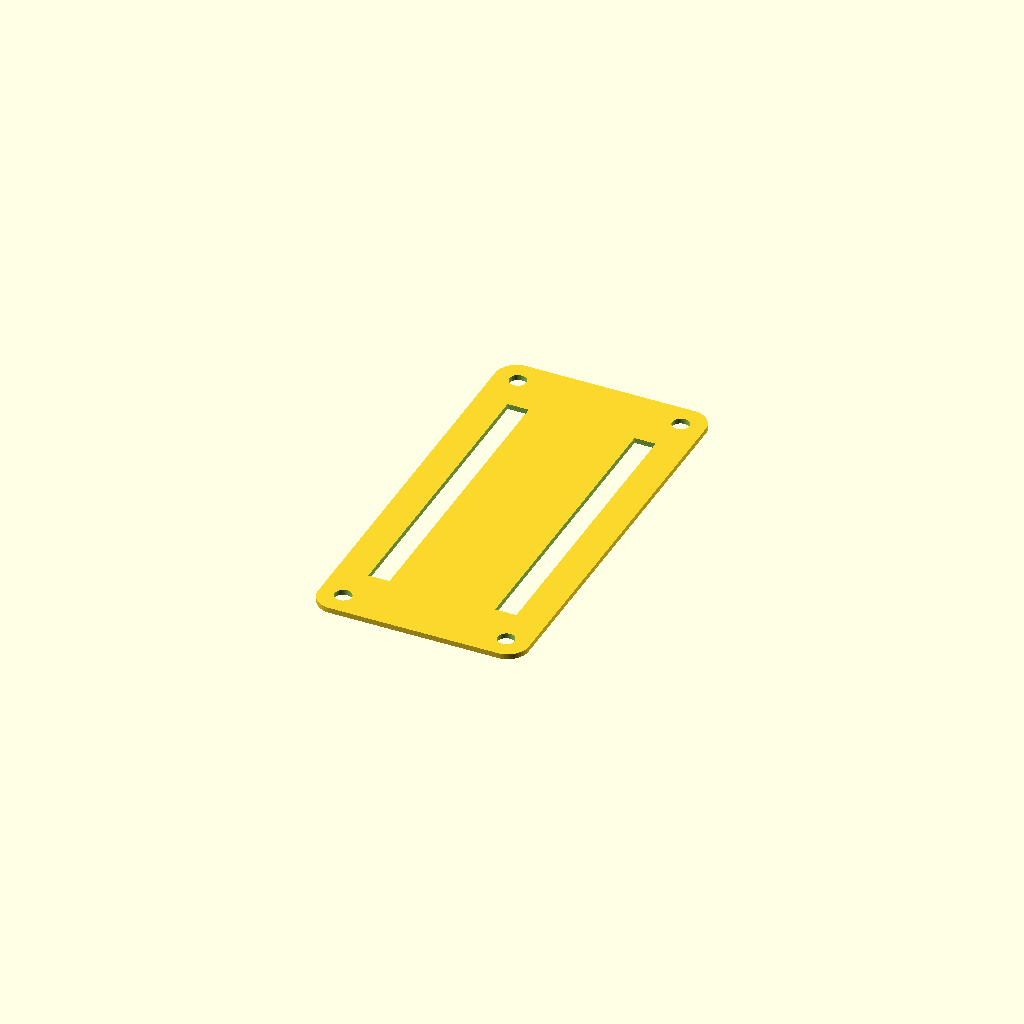
Cell 1: the model at its default parameters.
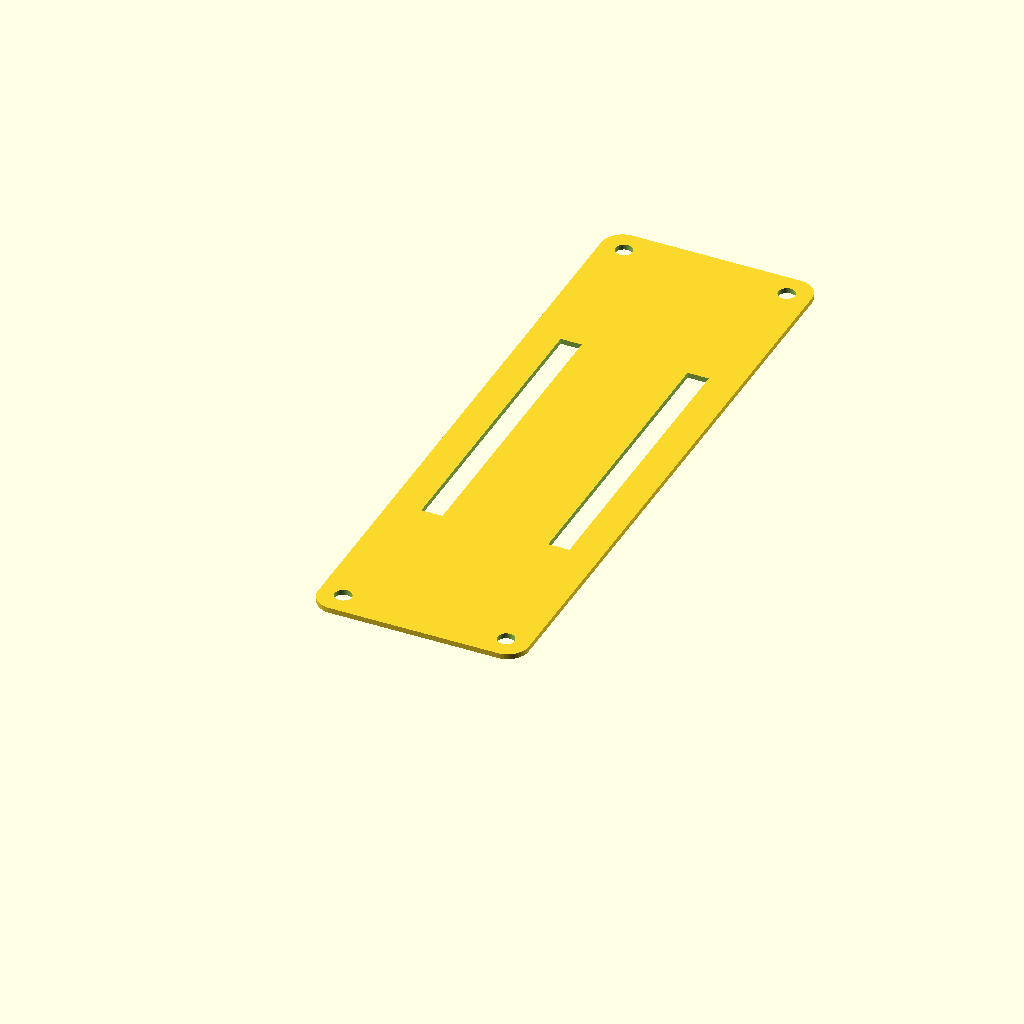
Cell 2: board_len = 112 (everything else at default).
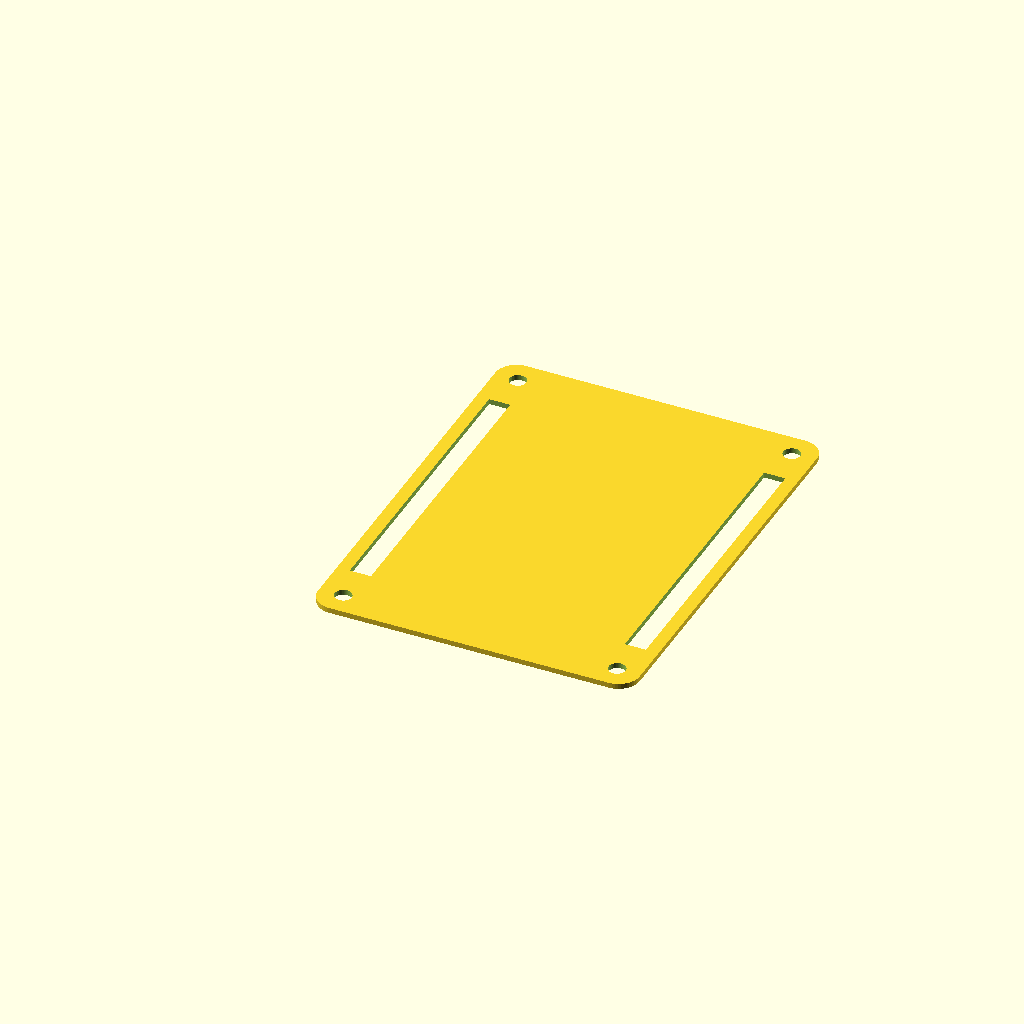
Cell 3 — board_wid set to 56, the other parameters unchanged.
One fixed orthographic camera (rotation 55°, 0°, 25°; colour scheme Cornfield) for every cell.
The OpenSCAD source (hardware-design/scad Parts/case-separator-outer.scad):
// Dilder Case Separator Sheet (outer) — thin divider matching base outer footprint
//
// Same as the inner separator but sized to the full outer enclosure dimensions
// with the base's 4mm corner radius. Two long rectangular slots and screw holes.
//
// Export:
//   openscad -o case-separator-outer.3mf case-separator-outer.scad

$fn = 48;

// ---- Board (Olimex ESP32-S3-DevKit-Lipo) ----
board_len      = 56;
board_wid      = 28;
antenna_proj   = 6;
header_gap     = 22;
header_slot_len = 56.5;
header_slot_wid = 4;

// ---- Waveshare 2.13" display ----
disp_len       = 65;
disp_wid       = 30;

// ---- 1000 mAh battery ----
bat_len        = 52;
bat_wid        = 35;

// ---- Enclosure geometry ----
wall_thk       = 2;
plate_thk      = 1;        // thin separator sheet
pillar         = 5;
slop           = 0.4;

screw_clr      = 3.2;

// ---- Rounding ----
case_corner_r  = 4;        // matches base outer corners

// ---- XY layout ----
inner_wid      = max(board_wid, disp_wid, bat_wid) + 2 * slop;
inner_len      = max(board_len + antenna_proj, disp_len + 2 * pillar, bat_len) + 2 * slop;
outer_wid      = inner_wid + 2 * wall_thk;
outer_len      = inner_len + 2 * wall_thk;

pillar_xy = [
    [wall_thk,                             wall_thk                            ],
    [outer_wid - wall_thk - pillar,        wall_thk                            ],
    [wall_thk,                             outer_len - wall_thk - pillar       ],
    [outer_wid - wall_thk - pillar,        outer_len - wall_thk - pillar       ],
];

board_x        = (outer_wid - board_wid) / 2;


// ============== SHARED ==============

module rounded_v_box(w, l, h, r, fn = 48) {
    hull() {
        for (x = [r, w - r])
            for (y = [r, l - r])
                translate([x, y, 0])
                    cylinder(r = r, h = h, $fn = fn);
    }
}


// ============== CASE SEPARATOR (OUTER) ==============

module case_separator_outer() {
    header_slot_x_left  = board_x - (header_slot_wid + (board_wid - header_gap) / 2 - header_slot_wid);
    // Simpler: match the middle plate slot positions relative to full outer sheet
    hdr_strip = (board_wid - header_gap) / 2;
    slot_x_left  = board_x;
    slot_x_right = board_x + board_wid - header_slot_wid;
    slot_y_start = (outer_len - header_slot_len) / 2;

    difference() {
        // Full outer footprint with base corner radius
        rounded_v_box(outer_wid, outer_len, plate_thk, case_corner_r);

        // Left rectangular slot
        translate([slot_x_left, slot_y_start, -0.1])
            cube([header_slot_wid, header_slot_len, plate_thk + 0.2]);

        // Right rectangular slot
        translate([slot_x_right, slot_y_start, -0.1])
            cube([header_slot_wid, header_slot_len, plate_thk + 0.2]);

        // Screw clearance holes
        for (p = pillar_xy)
            translate([p[0] + pillar/2, p[1] + pillar/2, -0.1])
                cylinder(h = plate_thk + 0.2, d = screw_clr);
    }
}

case_separator_outer();
Customizer parameters (derived from the source; name, type, default, range or options):
board_len: number, default 56
board_wid: number, default 28
antenna_proj: number, default 6
header_gap: number, default 22
header_slot_len: number, default 56.5
header_slot_wid: number, default 4
disp_len: number, default 65
disp_wid: number, default 30
bat_len: number, default 52
bat_wid: number, default 35
wall_thk: number, default 2
plate_thk: number, default 1
pillar: number, default 5
slop: number, default 0.4
screw_clr: number, default 3.2
case_corner_r: number, default 4
